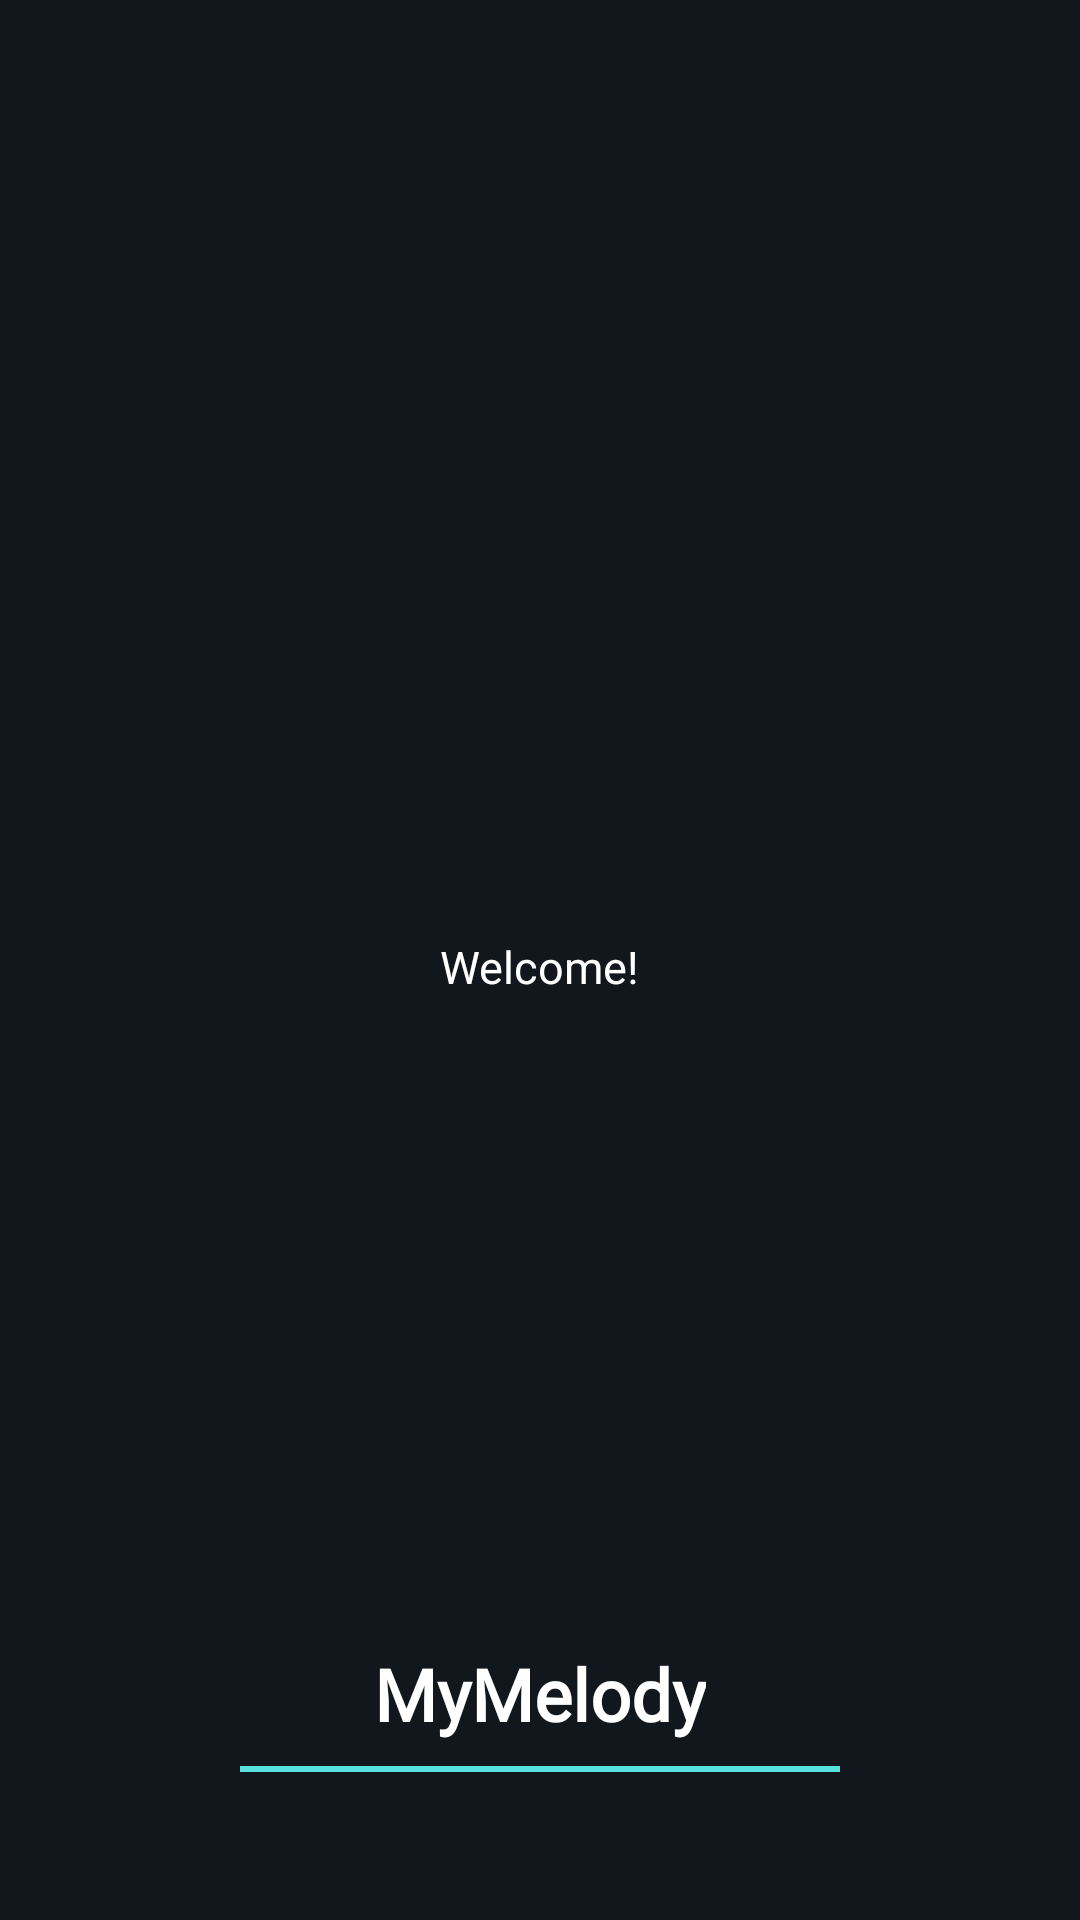

Produce the Android XML layout that renders to this screen, including the resource entries it uses.
<!-- AndroidManifest.xml: application theme Theme.ZTMelody_02 -->
<!-- res/layout/activity_splash.xml -->
<?xml version="1.0" encoding="utf-8"?>
<androidx.constraintlayout.widget.ConstraintLayout xmlns:android="http://schemas.android.com/apk/res/android"
    xmlns:app="http://schemas.android.com/apk/res-auto"
    xmlns:tools="http://schemas.android.com/tools"
    android:id="@+id/main"
    android:layout_width="match_parent"
    android:layout_height="match_parent"
    android:background="@color/principalBackground"
    tools:context=".SplashActivity">

    <ImageView
        android:id="@+id/user_image"
        android:layout_width="180dp"
        android:layout_height="180dp"
        android:layout_marginTop="116dp"
        android:background="@drawable/circle_shape"
        android:scaleType="centerCrop"
        app:layout_constraintEnd_toEndOf="parent"
        app:layout_constraintHorizontal_bias="0.498"
        app:layout_constraintStart_toStartOf="parent"
        app:layout_constraintTop_toTopOf="parent" />

    <TextView
        android:id="@+id/user_name"
        android:layout_width="wrap_content"
        android:layout_height="wrap_content"
        android:text="Welcome!"
        android:textSize="15sp"
        android:textColor="#FFFFFF"
        app:layout_constraintTop_toBottomOf="@+id/user_image"
        app:layout_constraintEnd_toEndOf="parent"
        app:layout_constraintStart_toStartOf="parent"
        android:layout_marginBottom="32dp"
        android:layout_marginTop="16dp" />

    

    

    <TextView
        android:id="@+id/app_name"
        android:layout_width="wrap_content"
        android:layout_height="wrap_content"
        android:layout_marginTop="216dp"
        android:text="MyMelody"
        android:fontFamily="@font/ledger_regular"
        android:textColor="#FFFFFF"
        android:textSize="24sp"
        android:textStyle="bold"
        app:layout_constraintEnd_toEndOf="parent"
        app:layout_constraintStart_toStartOf="parent"
        app:layout_constraintTop_toBottomOf="@+id/user_name" />

    <View
        android:id="@+id/underline"
        android:layout_width="200dp"
        android:layout_height="2dp"
        android:background="#5AE0DF"
        app:layout_constraintTop_toBottomOf="@+id/app_name"
        app:layout_constraintEnd_toEndOf="parent"
        app:layout_constraintStart_toStartOf="parent"
        android:layout_marginTop="8dp"/>

</androidx.constraintlayout.widget.ConstraintLayout>
<!-- resources referenced by this layout -->
<resources>
  <color name="principalBackground">#12171D</color>
  <style name="Theme.ZTMelody_02" parent="Theme.MaterialComponents.DayNight.DarkActionBar">
          
          <item name="colorPrimary">@color/black</item>
          <item name="colorPrimaryVariant">@color/purple_700</item>
          <item name="colorOnPrimary">@color/white</item>
          
          <item name="colorSecondary">@color/teal_200</item>
          <item name="colorSecondaryVariant">@color/teal_700</item>
          <item name="colorOnSecondary">@color/black</item>
          
          <item name="android:statusBarColor">@color/black</item>
          
      </style>
  <color name="black">#FF000000</color>
  <color name="purple_700">#000000</color>
  <color name="white">#FFFFFFFF</color>
  <color name="teal_200">#FF03DAC5</color>
  <color name="teal_700">#FF018786</color>
</resources>
